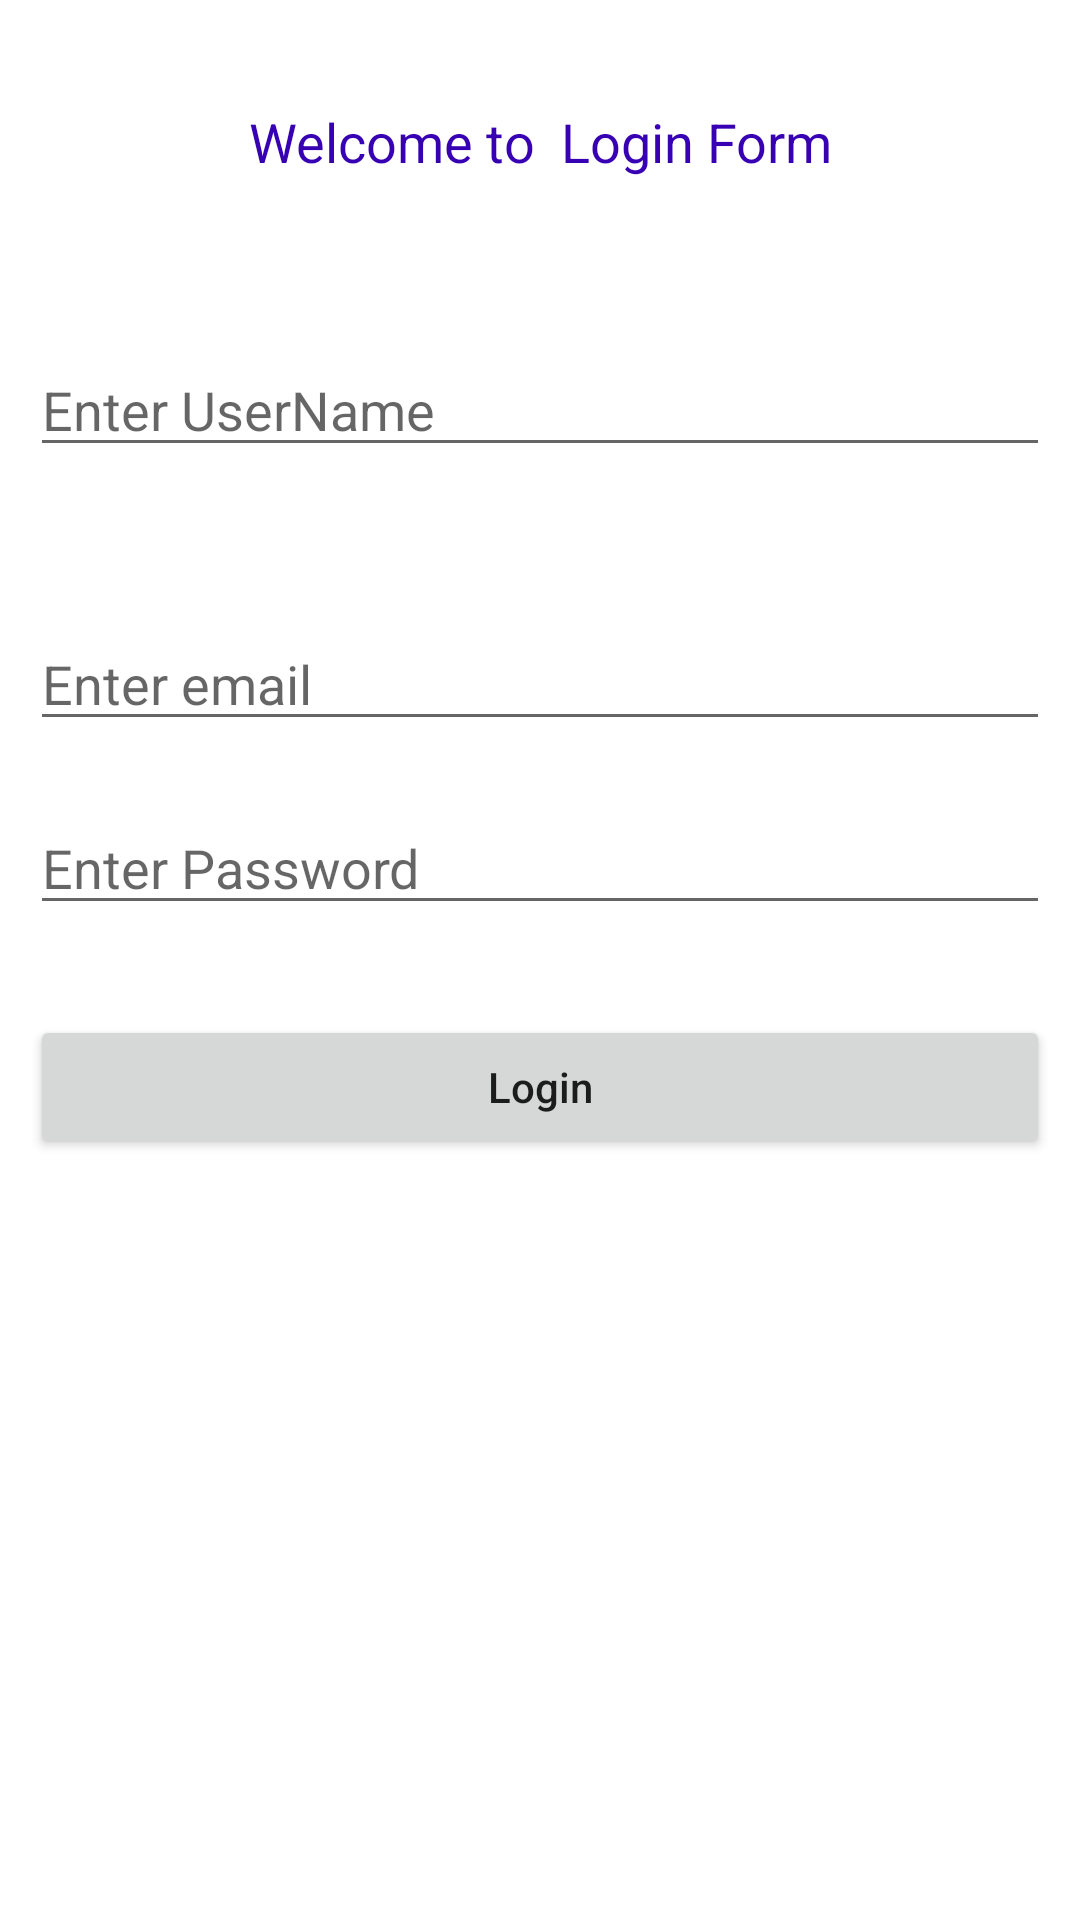

Android layout source for this screen:
<!-- AndroidManifest.xml: application theme Theme.MyLoginUserDetails -->
<!-- res/layout/activity_main.xml -->
<?xml version="1.0" encoding="utf-8"?>
<RelativeLayout xmlns:android="http://schemas.android.com/apk/res/android"
    xmlns:app="http://schemas.android.com/apk/res-auto"
    xmlns:tools="http://schemas.android.com/tools"
    android:layout_width="match_parent"
    android:layout_height="match_parent"
    tools:context=".MainActivity">

    <TextView
        android:id="@+id/idTVHeader"
        android:layout_width="match_parent"
        android:layout_height="wrap_content"
        android:layout_marginTop="30dp"
        android:gravity="center_horizontal"
        android:padding="5dp"
        android:text="Welcome to  Login Form"
        android:textAlignment="center"
        android:textColor="@color/purple_700"
        android:textSize="18sp" />
    <EditText
        android:id="@+id/idUserName"
        android:layout_width="match_parent"
        android:layout_height="wrap_content"
        android:layout_below="@id/idTVHeader"
        android:layout_marginStart="10dp"
        android:layout_marginTop="50dp"
        android:layout_marginEnd="10dp"
        android:hint="Enter UserName"
        android:inputType="text" />


    <EditText
        android:id="@+id/idEmailAddress"
        android:layout_width="match_parent"
        android:layout_height="wrap_content"
        android:layout_below="@id/idUserName"
        android:layout_marginStart="10dp"
        android:layout_marginTop="50dp"
        android:layout_marginEnd="10dp"
        android:hint="Enter email"
        android:inputType="textEmailAddress" />

    <EditText
        android:id="@+id/idPassword"
        android:layout_width="match_parent"
        android:layout_height="wrap_content"
        android:layout_below="@id/idEmailAddress"
        android:layout_marginStart="10dp"
        android:layout_marginTop="20dp"
        android:layout_marginEnd="10dp"
        android:hint="Enter Password"
        android:inputType="textPassword" />
    <Button
        android:id="@+id/idBtnLogin"
        android:layout_width="match_parent"
        android:layout_height="wrap_content"
        android:layout_below="@id/idPassword"
        android:gravity="center"
        android:layout_marginStart="10dp"
        android:layout_marginTop="30dp"
        android:layout_marginEnd="10dp"
        android:text="Login"
        android:textAllCaps="false" />
    -->

</RelativeLayout>
<!-- resources referenced by this layout -->
<resources>
  <style name="Theme.MyLoginUserDetails" parent="Theme.MaterialComponents.DayNight.DarkActionBar">
          
          <item name="colorPrimary">@color/purple_500</item>
          <item name="colorPrimaryVariant">@color/purple_700</item>
          <item name="colorOnPrimary">@color/white</item>
          
          <item name="colorSecondary">@color/teal_200</item>
          <item name="colorSecondaryVariant">@color/teal_700</item>
          <item name="colorOnSecondary">@color/black</item>
          
          <item name="android:statusBarColor" tools:targetApi="l">?attr/colorPrimaryVariant</item>
          
      </style>
  <!-- not gathered from this repository: default colours our renderer supplied (Android Studio template values) -->
  <color name="purple_500">#FF6200EE</color>
  <color name="purple_700">#FF3700B3</color>
  <color name="teal_200">#FF03DAC5</color>
  <color name="teal_700">#FF018786</color>
  <color name="black">#FF000000</color>
  <color name="white">#FFFFFFFF</color>
</resources>
